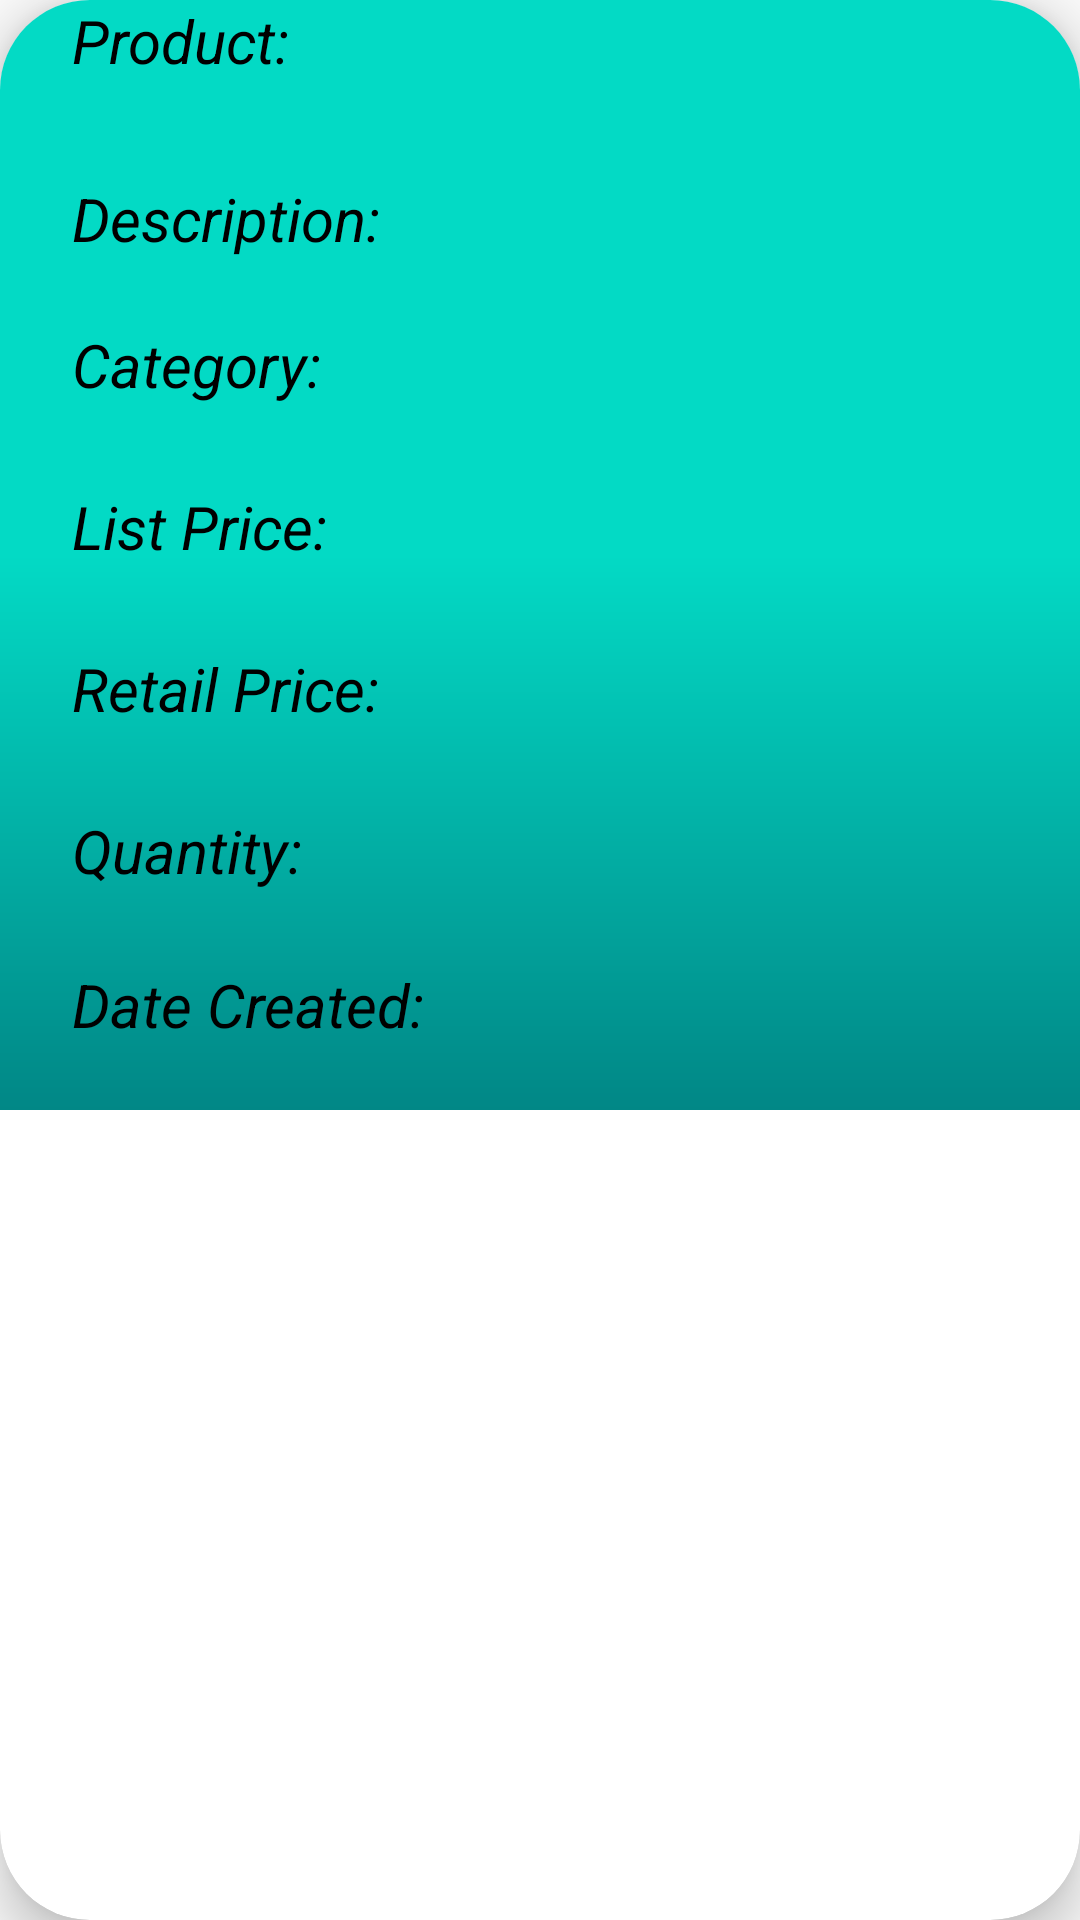

The Android layout XML behind this screen, and the referenced resources:
<!-- AndroidManifest.xml: application theme Theme.AS2 -->
<!-- res/layout/productcard.xml -->
<?xml version="1.0" encoding="utf-8"?>
<androidx.cardview.widget.CardView xmlns:android="http://schemas.android.com/apk/res/android"
    android:layout_width="match_parent"
    android:layout_height="wrap_content"
    xmlns:app="http://schemas.android.com/apk/res-auto"
    app:cardElevation="10dp"
    app:cardCornerRadius="30dp"
    android:layout_margin="10dp">

    <LinearLayout
        android:layout_width="match_parent"
        android:layout_height="wrap_content"
        android:background="@drawable/gradient_bg_v2"
        android:orientation="vertical">

        <LinearLayout
            android:layout_width="wrap_content"
            android:layout_height="wrap_content"
            android:orientation="vertical"
            android:layout_marginStart="24dp">

            <TextView
                android:layout_width="wrap_content"
                android:layout_height="wrap_content"
                android:text="Product:"
                android:textSize="20sp"
                android:textStyle="italic"
                android:textColor="@color/black" />

            <TextView
                android:id="@+id/prodName_id"
                android:layout_width="wrap_content"
                android:layout_height="wrap_content"
                android:textSize="24sp"
                android:textColor="@color/black" />

        </LinearLayout>

        <LinearLayout
            android:layout_width="wrap_content"
            android:layout_height="wrap_content"
            android:orientation="vertical"
            android:layout_marginStart="24dp">

            <TextView
                android:layout_width="wrap_content"
                android:layout_height="wrap_content"
                android:text="Description:"
                android:textSize="20sp"
                android:textStyle="italic"
                android:textColor="@color/black"
                />

            <TextView
                android:id="@+id/prodDesc_id"
                android:layout_width="wrap_content"
                android:layout_height="wrap_content"
                android:textSize="16sp"
                android:textColor="@color/black"
                />

        </LinearLayout>

        <LinearLayout
            android:layout_width="wrap_content"
            android:layout_height="wrap_content"
            android:orientation="vertical"
            android:layout_marginStart="24dp">

            <TextView
                android:layout_width="wrap_content"
                android:layout_height="wrap_content"
                android:text="Category:"
                android:textSize="20sp"
                android:textStyle="italic"
                android:textColor="@color/black"
                />

            <TextView
                android:id="@+id/category_id"
                android:layout_width="wrap_content"
                android:layout_height="wrap_content"
                android:textSize="20sp"
                android:textColor="@color/black"
                />

        </LinearLayout>

        <LinearLayout
            android:layout_width="wrap_content"
            android:layout_height="wrap_content"
            android:orientation="vertical"
            android:layout_marginStart="24dp">

            <TextView
                android:layout_width="wrap_content"
                android:layout_height="wrap_content"
                android:text="List Price:"
                android:textSize="20sp"
                android:textStyle="italic"
                android:textColor="@color/black" />

            <TextView
                android:id="@+id/prodListPrice_id"
                android:layout_width="wrap_content"
                android:layout_height="wrap_content"
                android:textSize="20sp"
                android:textColor="@color/black" />

        </LinearLayout>

        <LinearLayout
            android:layout_width="wrap_content"
            android:layout_height="wrap_content"
            android:orientation="vertical"
            android:layout_marginStart="24dp">

            <TextView
                android:layout_width="wrap_content"
                android:layout_height="wrap_content"
                android:text="Retail Price:"
                android:textStyle="italic"
                android:textSize="20sp"
                android:textColor="@color/black" />

            <TextView
                android:id="@+id/prodRetailPrice_id"
                android:layout_width="wrap_content"
                android:layout_height="wrap_content"
                android:textSize="20sp"
                android:textColor="@color/black" />

        </LinearLayout>

        <LinearLayout
            android:layout_width="wrap_content"
            android:layout_height="wrap_content"
            android:orientation="vertical"
            android:layout_marginStart="24dp">

            <TextView
                android:layout_width="wrap_content"
                android:layout_height="wrap_content"
                android:text="Quantity:"
                android:textStyle="italic"
                android:textSize="20sp"
                android:textColor="@color/black" />

            <TextView
                android:id="@+id/prodQuantity_id"
                android:layout_width="wrap_content"
                android:layout_height="wrap_content"
                android:textSize="18sp"
                android:textColor="@color/black" />

        </LinearLayout>

        <LinearLayout
            android:layout_width="wrap_content"
            android:layout_height="wrap_content"
            android:orientation="vertical"
            android:layout_marginStart="24dp">

            <TextView
                android:layout_width="wrap_content"
                android:layout_height="wrap_content"
                android:text="Date Created:"
                android:textStyle="italic"
                android:textSize="20sp"
                android:textColor="@color/black" />

            <TextView
                android:id="@+id/prodDateCreated_id"
                android:layout_width="wrap_content"
                android:layout_height="wrap_content"
                android:textSize="16sp"
                android:textColor="@color/black" />

        </LinearLayout>

    </LinearLayout>

</androidx.cardview.widget.CardView>
<!-- resources referenced by this layout -->
<resources>
  <color name="black">#FF000000</color>
  <!-- drawable gradient_bg_v2 (drawable) -->
  <?xml version="1.0" encoding="utf-8"?>
  <shape xmlns:android="http://schemas.android.com/apk/res/android">
  
  
      <gradient
          android:startColor="@color/teal_700"
          android:centerColor="@color/teal_200"
          android:endColor="@color/teal_200"
          android:angle="90"
          />
  
  
  </shape>
  <style name="Theme.AS2" parent="Theme.AppCompat.Light.NoActionBar">
          
          <item name="colorPrimary">@color/purple_500</item>
          <item name="colorPrimaryVariant">@color/purple_700</item>
          <item name="colorOnPrimary">@color/white</item>
          
          <item name="colorSecondary">@color/teal_200</item>
          <item name="colorSecondaryVariant">@color/teal_700</item>
          <item name="colorOnSecondary">@color/black</item>
          
          <item name="android:statusBarColor">?attr/colorPrimaryVariant</item>
          
      </style>
  <color name="teal_700">#FF018786</color>
  <color name="teal_200">#FF03DAC5</color>
  <color name="purple_500">#FF6200EE</color>
  <color name="purple_700">#FF3700B3</color>
  <color name="white">#FFFFFFFF</color>
</resources>
